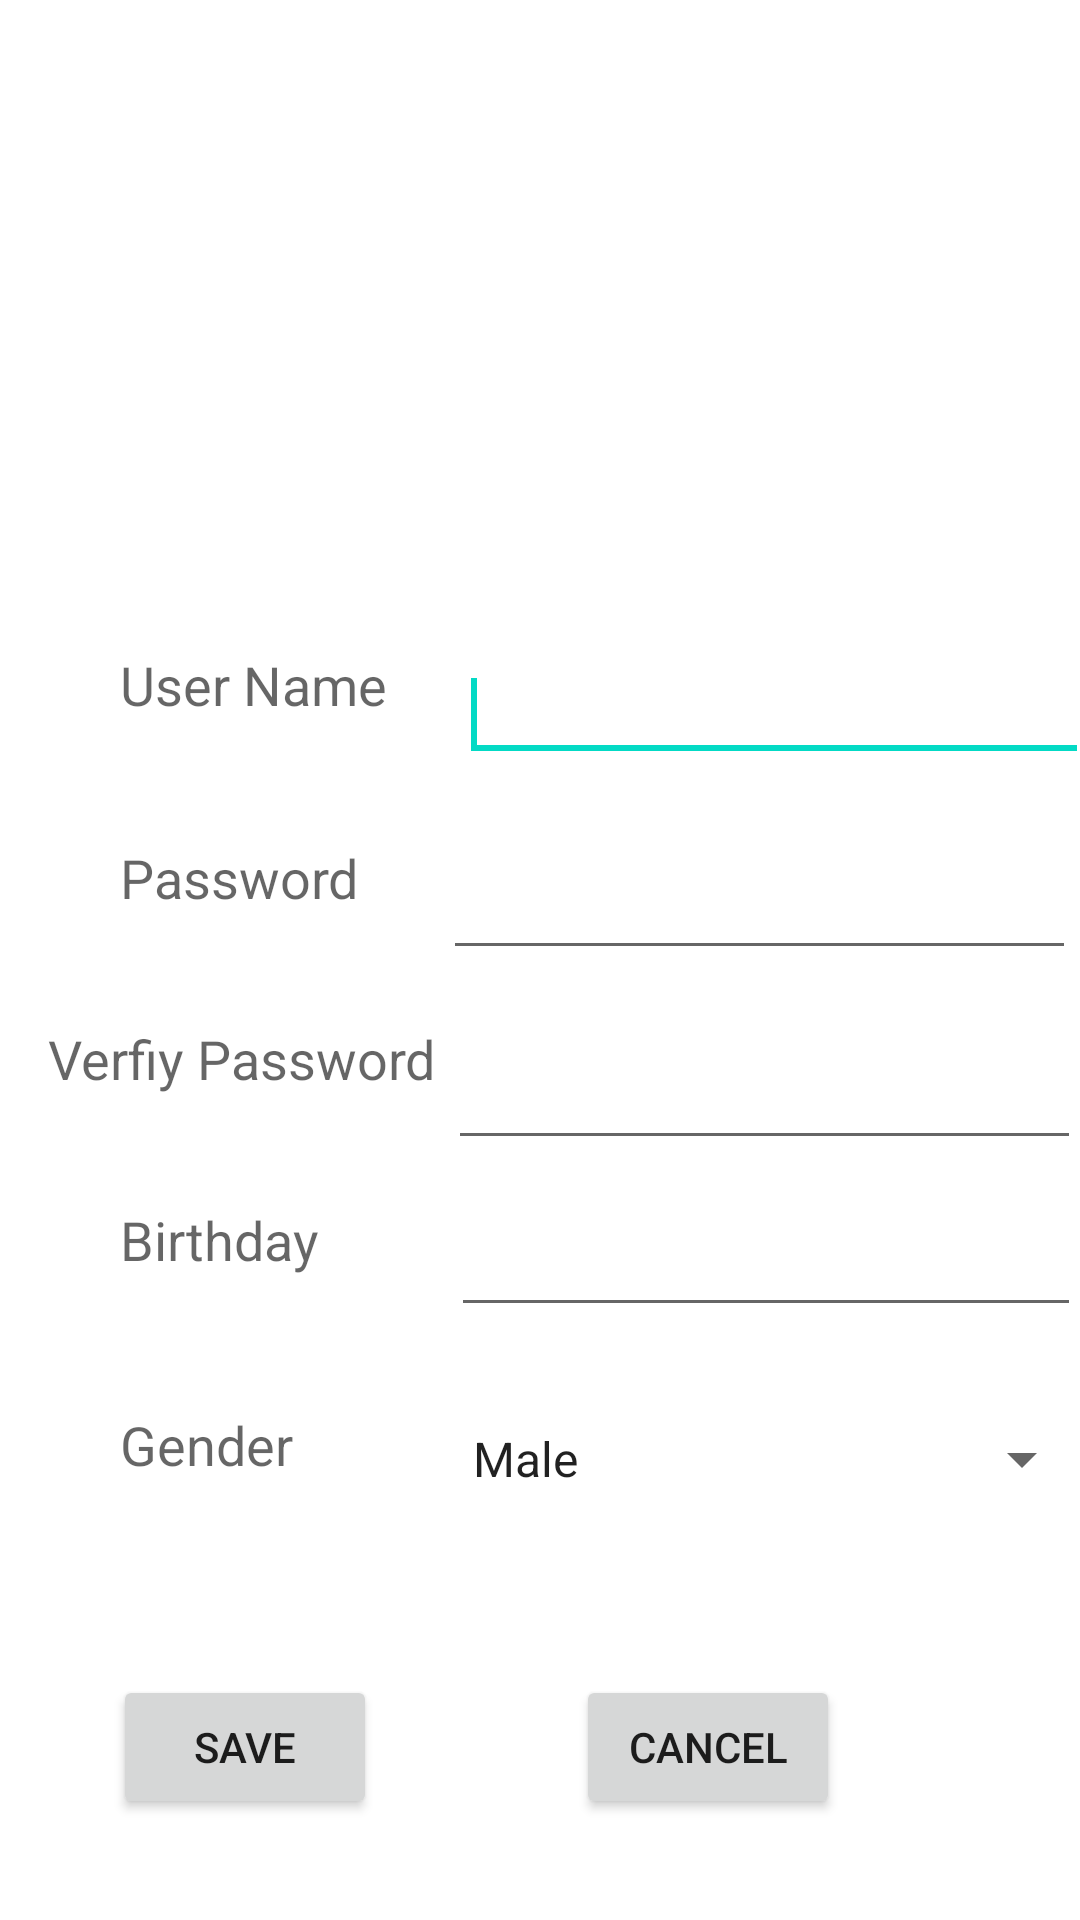

Reconstruct the res/layout file that produces this screen, plus the resources it refers to.
<!-- AndroidManifest.xml: application theme Theme.Final -->
<!-- res/layout/fragment_edit_profile.xml -->
<?xml version="1.0" encoding="utf-8"?>
<androidx.constraintlayout.widget.ConstraintLayout xmlns:android="http://schemas.android.com/apk/res/android"
    xmlns:app="http://schemas.android.com/apk/res-auto"
    xmlns:tools="http://schemas.android.com/tools"
    android:layout_width="match_parent"
    android:layout_height="match_parent">

    <TextView
        android:id="@+id/textView12"
        android:layout_width="wrap_content"
        android:layout_height="wrap_content"
        android:layout_marginStart="40dp"
        android:layout_marginTop="36dp"
        android:text="Birthday"
        android:textAppearance="@style/TextAppearance.AppCompat.Medium"
        app:layout_constraintStart_toStartOf="parent"
        app:layout_constraintTop_toBottomOf="@+id/textView11" />

    <EditText
        android:id="@+id/birth"
        android:layout_width="wrap_content"
        android:layout_height="wrap_content"
        android:layout_alignParentStart="true"
        android:layout_alignParentLeft="true"
        android:layout_marginStart="44dp"
        android:ems="10"
        android:inputType="date"
        app:layout_constraintStart_toEndOf="@+id/textView12"
        app:layout_constraintTop_toTopOf="@+id/textView12">

        <requestFocus />
    </EditText>

    <TextView
        android:id="@+id/textView11"
        android:layout_width="wrap_content"
        android:layout_height="wrap_content"
        android:layout_marginStart="16dp"
        android:layout_marginTop="36dp"
        android:text="Verfiy Password"
        android:textAppearance="@style/TextAppearance.AppCompat.Medium"
        app:layout_constraintStart_toStartOf="parent"
        app:layout_constraintTop_toBottomOf="@+id/textView4" />

    <TextView
        android:id="@+id/textView4"
        android:layout_width="wrap_content"
        android:layout_height="wrap_content"
        android:layout_marginStart="40dp"
        android:layout_marginTop="40dp"
        android:text="Password"
        android:textAppearance="@style/TextAppearance.AppCompat.Medium"
        app:layout_constraintStart_toStartOf="parent"
        app:layout_constraintTop_toBottomOf="@+id/textView2" />

    <EditText
        android:id="@+id/vpsw"
        android:layout_width="211dp"
        android:layout_height="42dp"
        android:layout_alignParentStart="true"
        android:layout_alignParentLeft="true"
        android:layout_marginStart="4dp"
        android:layout_marginTop="4dp"
        android:ems="10"
        android:inputType="textPassword"
        app:layout_constraintStart_toEndOf="@+id/textView11"
        app:layout_constraintTop_toTopOf="@+id/textView11">

        <requestFocus />
    </EditText>

    <EditText
        android:id="@+id/passwordtext"
        android:layout_width="211dp"
        android:layout_height="39dp"
        android:layout_alignParentStart="true"
        android:layout_alignParentLeft="true"
        android:layout_marginStart="28dp"
        android:layout_marginTop="4dp"
        android:ems="10"
        android:inputType="textPassword"
        app:layout_constraintStart_toEndOf="@+id/textView4"
        app:layout_constraintTop_toTopOf="@+id/textView4">

        <requestFocus />
    </EditText>

    <ImageView
        android:id="@+id/image"
        android:layout_width="149dp"
        android:layout_height="144dp"
        android:layout_marginTop="32dp"
        android:src="@drawable/profile"
        app:layout_constraintEnd_toEndOf="parent"
        app:layout_constraintStart_toStartOf="parent"
        app:layout_constraintTop_toTopOf="parent"
        app:srcCompat="@drawable/ic_launcher_background" />

    <TextView
        android:id="@+id/textView2"
        android:layout_width="wrap_content"
        android:layout_height="wrap_content"
        android:layout_marginStart="40dp"
        android:layout_marginTop="40dp"
        android:text="User Name"
        android:textAppearance="@style/TextAppearance.AppCompat.Medium"
        app:layout_constraintStart_toStartOf="parent"
        app:layout_constraintTop_toBottomOf="@+id/image" />

    <EditText
        android:id="@+id/usernametext"
        android:layout_width="wrap_content"
        android:layout_height="wrap_content"
        android:layout_alignParentStart="true"
        android:layout_alignParentLeft="true"
        android:layout_marginStart="24dp"
        android:ems="10"
        android:inputType="text"
        app:layout_constraintStart_toEndOf="@+id/textView2"
        app:layout_constraintTop_toTopOf="@+id/textView2">

        <requestFocus />
    </EditText>

    <Button
        android:id="@+id/button2"
        android:layout_width="wrap_content"
        android:layout_height="wrap_content"
        android:layout_marginTop="52dp"
        android:layout_marginEnd="40dp"
        android:onClick="onClick"
        android:text="Save"
        app:layout_constraintBottom_toBottomOf="parent"
        app:layout_constraintEnd_toStartOf="@+id/button3"
        app:layout_constraintHorizontal_bias="0.59"
        app:layout_constraintStart_toStartOf="parent"
        app:layout_constraintTop_toBottomOf="@+id/gender"
        app:layout_constraintVertical_bias="0.083" />

    <Button
        android:id="@+id/button3"
        android:layout_width="wrap_content"
        android:layout_height="wrap_content"
        android:layout_marginEnd="80dp"
        android:onClick="onCancel"
        android:text="Cancel"
        app:layout_constraintBottom_toBottomOf="parent"
        app:layout_constraintEnd_toEndOf="parent"
        app:layout_constraintTop_toTopOf="@+id/button2"
        app:layout_constraintVertical_bias="0.0" />

    <Spinner
        android:id="@+id/gender"
        android:layout_width="215dp"
        android:layout_height="34dp"
        android:layout_marginStart="52dp"
        android:entries="@array/gender"
        app:layout_constraintStart_toEndOf="@+id/textView3"
        app:layout_constraintTop_toTopOf="@+id/textView3" />

    <TextView
        android:id="@+id/textView3"
        android:layout_width="wrap_content"
        android:layout_height="wrap_content"
        android:layout_marginStart="40dp"
        android:layout_marginTop="44dp"
        android:text="Gender"
        android:textAppearance="@style/TextAppearance.AppCompat.Medium"
        app:layout_constraintStart_toStartOf="parent"
        app:layout_constraintTop_toBottomOf="@+id/textView12" />

</androidx.constraintlayout.widget.ConstraintLayout>
<!-- resources referenced by this layout -->
<resources>
  <string-array name="gender">
          <item>Male</item>
          <item>Female</item>
          <item>Secret</item>
      </string-array>
  <style name="Theme.Final" parent="Theme.MaterialComponents.DayNight.DarkActionBar">
          
          <item name="colorPrimary">@color/purple_500</item>
          <item name="colorPrimaryVariant">@color/white</item>
          <item name="colorOnPrimary">@color/white</item>
          
          <item name="colorSecondary">@color/teal_200</item>
          <item name="colorSecondaryVariant">@color/teal_700</item>
          <item name="colorOnSecondary">@color/black</item>
          
          <item name="android:statusBarColor" tools:targetApi="l">@color/light_white</item>
          
      </style>
  <color name="purple_500">#FF6200EE</color>
  <color name="white">#FFFFFFFF</color>
  <color name="teal_200">#FF03DAC5</color>
  <color name="teal_700">#FF018786</color>
  <color name="black">#FF000000</color>
  <color name="light_white">#eee</color>
</resources>
